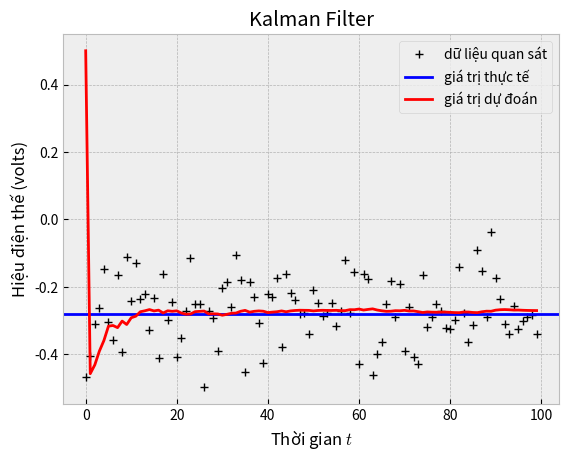

Python code for this plot:
#   _______________________________________________________________________
#  |[] ThetaLogShell                                                 |X]|!"|
#  |"""""""""""""""""""""""""""""""""""""""""""""""""""""""""""""""""""""|"|
#  | > ThetaLog.com                                                      | |
#  | > ENV: Python 3.7.0 Anaconda                                        | |
#  | > Kalman Filter (ví dụ đơn giản)                                    | |
#  |_____________________________________________________________________|/

import numpy as np
import matplotlib.pyplot as plt
from matplotlib import style

style.use('bmh')

def simulate_volts(x, G, R):
    """
    Hàm lấy giá trị quan sát y từ mô hình quan sát
    y = Gx + v
    (với v là vector ngẫu nhiên v ~ N(0,R))

    :param x: numpy.array - vector thực tế x
    :param G: ma trận mô hình quan sát
    :param R: ma trận hiệp phương sai nhiễu quan sát

    :return y: numpy.array - vector ngẫu nhiên quan sát được
    """
    return G @ x + np.random.multivariate_normal(np.zeros(shape=R.shape[0]), R)

# Số lượng vòng lặp
n_iteration = 100

# Thật sự là -0.28 vols
x = np.array([[-0.28]])

# Ma trận chuyển đổi trạng thái
A = np.array([[1]])
# Ma trận hiệp phương sai nhiễu hệ thống
Q = np.array([[1e-6]])
# Ma trận mô hình quan sát
G = np.array([[1]])
# Ma trận hiệp phương sai nhiễu quan sát
R = np.array([[0.01]])

list_of_x = []
list_of_y = []

# Thiết lập phân bố ban đầu
x_hat = np.array([[0.5]])
sigma = np.array([[1.0]])

for i in range(n_iteration):
    # Bước dự đoán (Prediction)
    x_hat = A @ x_hat
    sigma = A @ sigma @ A.T + Q
    print("Sigma: %r " % sigma)
    list_of_x.append(float(x_hat))

    # Bước đo lường (Measurement)
    y = simulate_volts(x, G, R)
    kalman_gain = sigma @ G.T @ np.linalg.inv(G @ sigma @ G.T + R)
    x_hat = x_hat + kalman_gain @ (y - G @ x_hat)
    sigma = (np.eye(len(sigma)) - kalman_gain @ G) @ sigma
    list_of_y.append(float(y))

# Vẽ nào
plt.plot(list_of_y,'k+',label='dữ liệu quan sát')
plt.axhline(x, color='b',label='giá trị thực tế')
plt.plot(list_of_x,'r-',label='giá trị dự đoán')
plt.legend()

plt.xlabel('Thời gian $t$')
plt.ylabel('Hiệu điện thế (volts)')
plt.title('Kalman Filter')

plt.show()